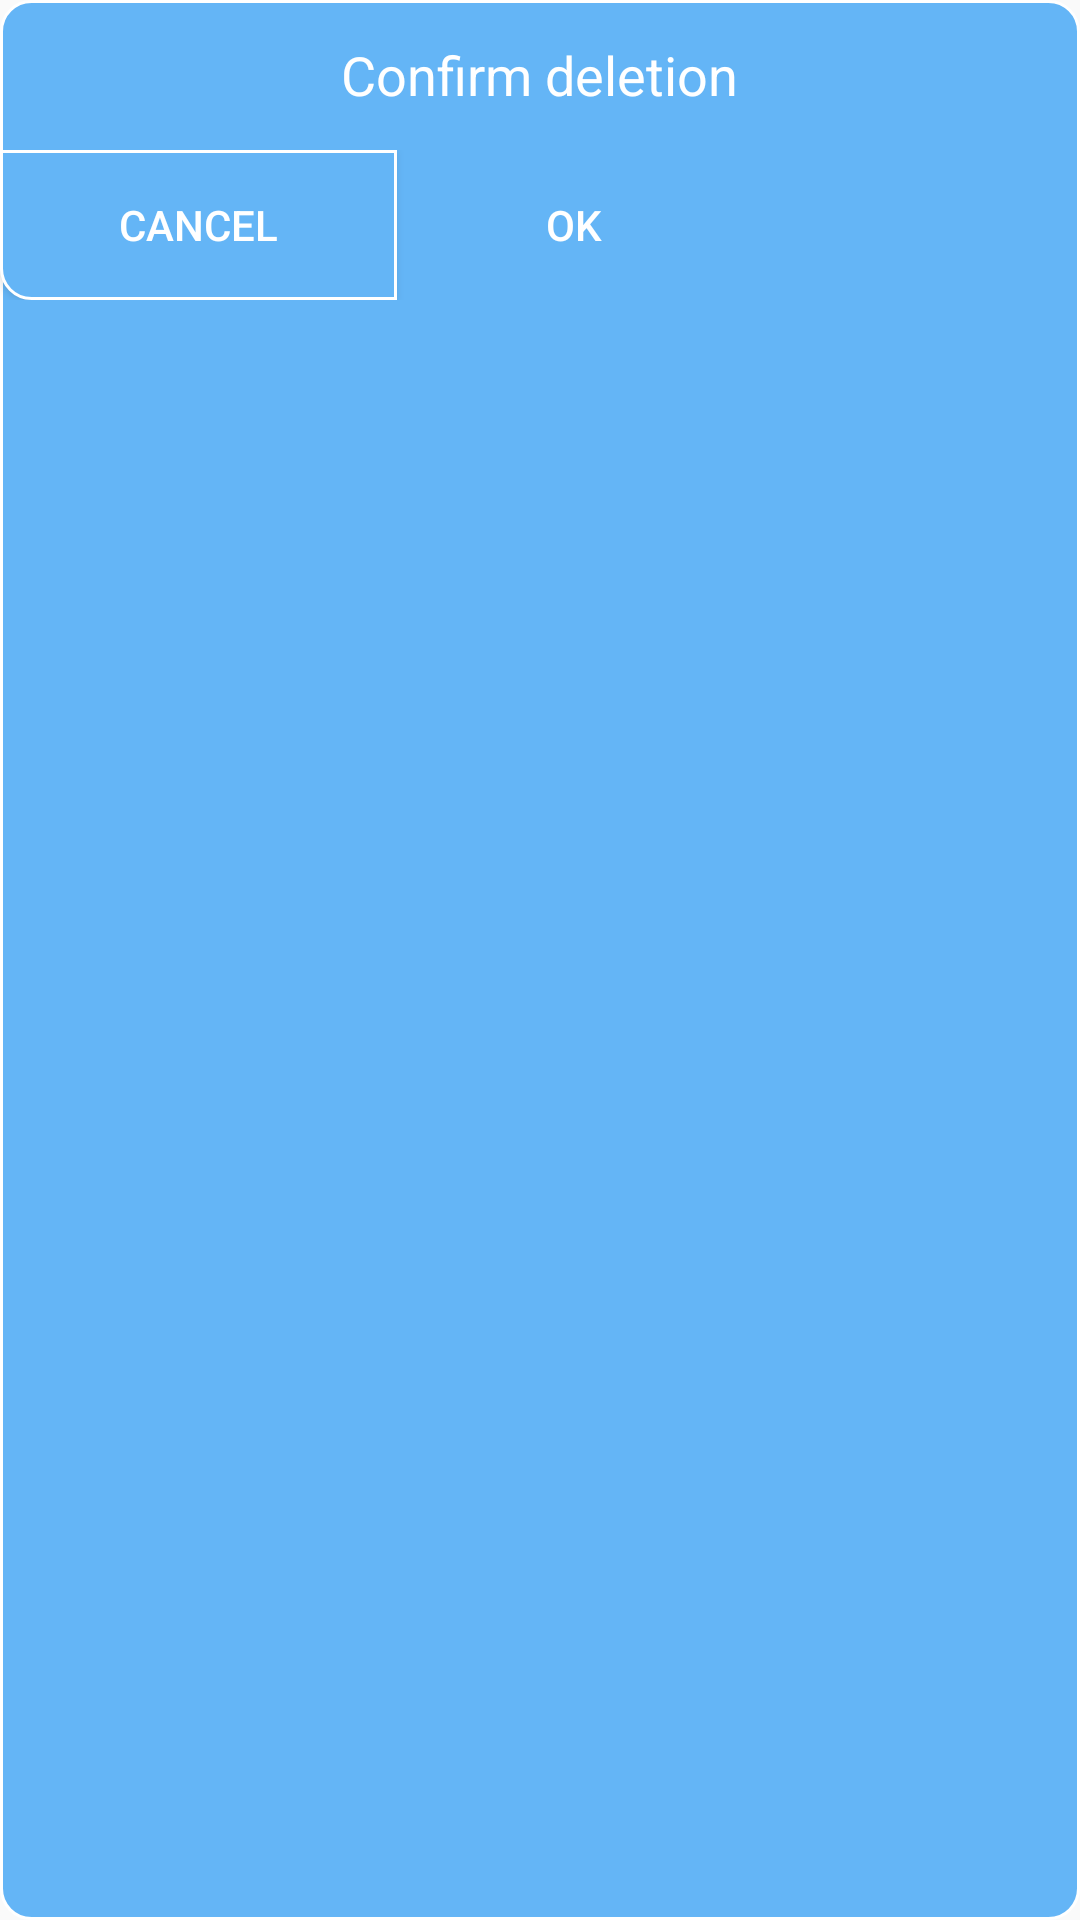

Here is an Android app screen rendered from its layout file. Give the layout XML and the strings, colors and styles it references.
<!-- AndroidManifest.xml: application theme AppTheme -->
<!-- res/layout/confirm_deletion.xml -->
<?xml version="1.0" encoding="utf-8"?>
<layout xmlns:android="http://schemas.android.com/apk/res/android"
    xmlns:tools="http://schemas.android.com/tools">

    <data>
        <variable name="contact" type="com.example.phonebook.data.pojo.ContactView" />
        <variable name="service" type="com.example.phonebook.ui.viewModels.ContactListViewModel" />
    </data>

    <TableLayout
        android:animateLayoutChanges="true"
        android:layout_width="250dp"
        android:layout_height="100dp"
        android:id="@+id/confirmDeletionAlertDialog"
        android:background="@drawable/rounded_shape_with_border"
        tools:context=".othersToBeSort.ConfirmDeletionContactFragment">
        <TableRow
            android:layout_width="match_parent"
            android:layout_height="match_parent"
            android:gravity="center">

            <TextView
                android:id="@+id/confirmDeletionText"
                android:layout_width="match_parent"
                android:layout_height="50dp"
                android:gravity="center"
                android:text="@string/confirm_deletion_text"
                android:textColor="#ffffff"
                android:textSize="18sp" />
        </TableRow>

        <TableRow
            android:layout_width="match_parent"
            android:layout_height="match_parent">

            <Button
                android:id="@+id/buttonCancelDeletion"
                style="@style/AppTheme.RoundedCornerMaterialButton"
                android:layout_width="match_parent"
                android:layout_height="50dp"
                android:background="@drawable/rounded_shape_bottom_left"
                android:text="@android:string/cancel" />

            <Button
                android:id="@+id/buttonConfirmDeletion"
                style="@style/AppTheme.RoundedCornerMaterialButton"
                android:layout_width="118dp"
                android:layout_height="50dp"
                android:background="@drawable/rounded_shape_bottom_right"
                android:text="@android:string/ok" />
        </TableRow>

    </TableLayout>

</layout>
<!-- resources referenced by this layout -->
<resources>
  <!-- drawable rounded_shape_bottom_left (drawable) -->
  <shape
      xmlns:android="http://schemas.android.com/apk/res/android"
      android:shape="rectangle">
  
      <solid
          android:color="@color/signInButtonColor">
      </solid>
  
      <corners
          android:topLeftRadius="0dp"
          android:bottomLeftRadius="10dp"
          android:bottomRightRadius="0dp"
          android:topRightRadius="0dp">
      </corners>
  
      <stroke
          android:width="1dp"
          android:color="@android:color/white" />
  
  </shape>
  <!-- drawable rounded_shape_with_border (drawable) -->
  <shape
      xmlns:android="http://schemas.android.com/apk/res/android"
      android:shape="rectangle">
  
      <solid android:color="@color/signInButtonColor"/>
  
      <corners android:radius="10dp"/>
  
      <stroke
          android:width="1dp"
          android:color="@android:color/white" />
  
  </shape>
  <string name="confirm_deletion_text">Confirm deletion</string>
  <style name="AppTheme.RoundedCornerMaterialButton" parent="Widget.AppCompat.Button.Colored">
          <item name="android:background">@drawable/rounded_shape</item>
      </style>
  <style name="AppTheme" parent="Theme.AppCompat.Light.NoActionBar">
          <item name="colorPrimary">@color/colorPrimary</item>
          <item name="colorPrimaryDark">@color/colorPrimaryDark</item>
          <item name="colorAccent">@color/colorAccent</item>
          <item name="android:itemBackground">@color/colorPrimary</item>
          <item name="android:textColor">@android:color/white</item>
          <item name="actionBarStyle">@color/colorPrimary</item>
          <item name="actionMenuTextColor">@android:color/black</item>
      </style>
  <color name="signInButtonColor">#64B5F6</color>
  <!-- drawable rounded_shape (drawable) -->
  <shape
      xmlns:android="http://schemas.android.com/apk/res/android"
      android:shape="rectangle">
  
      <solid
          android:color="@color/signInButtonColor">
      </solid>
  
      <corners
          android:radius="10dp">
      </corners>
  
  </shape>
  <color name="colorPrimary">#03A9F4</color>
  <color name="colorPrimaryDark">#03A9F4</color>
  <color name="colorAccent">#03A9F4</color>
</resources>
